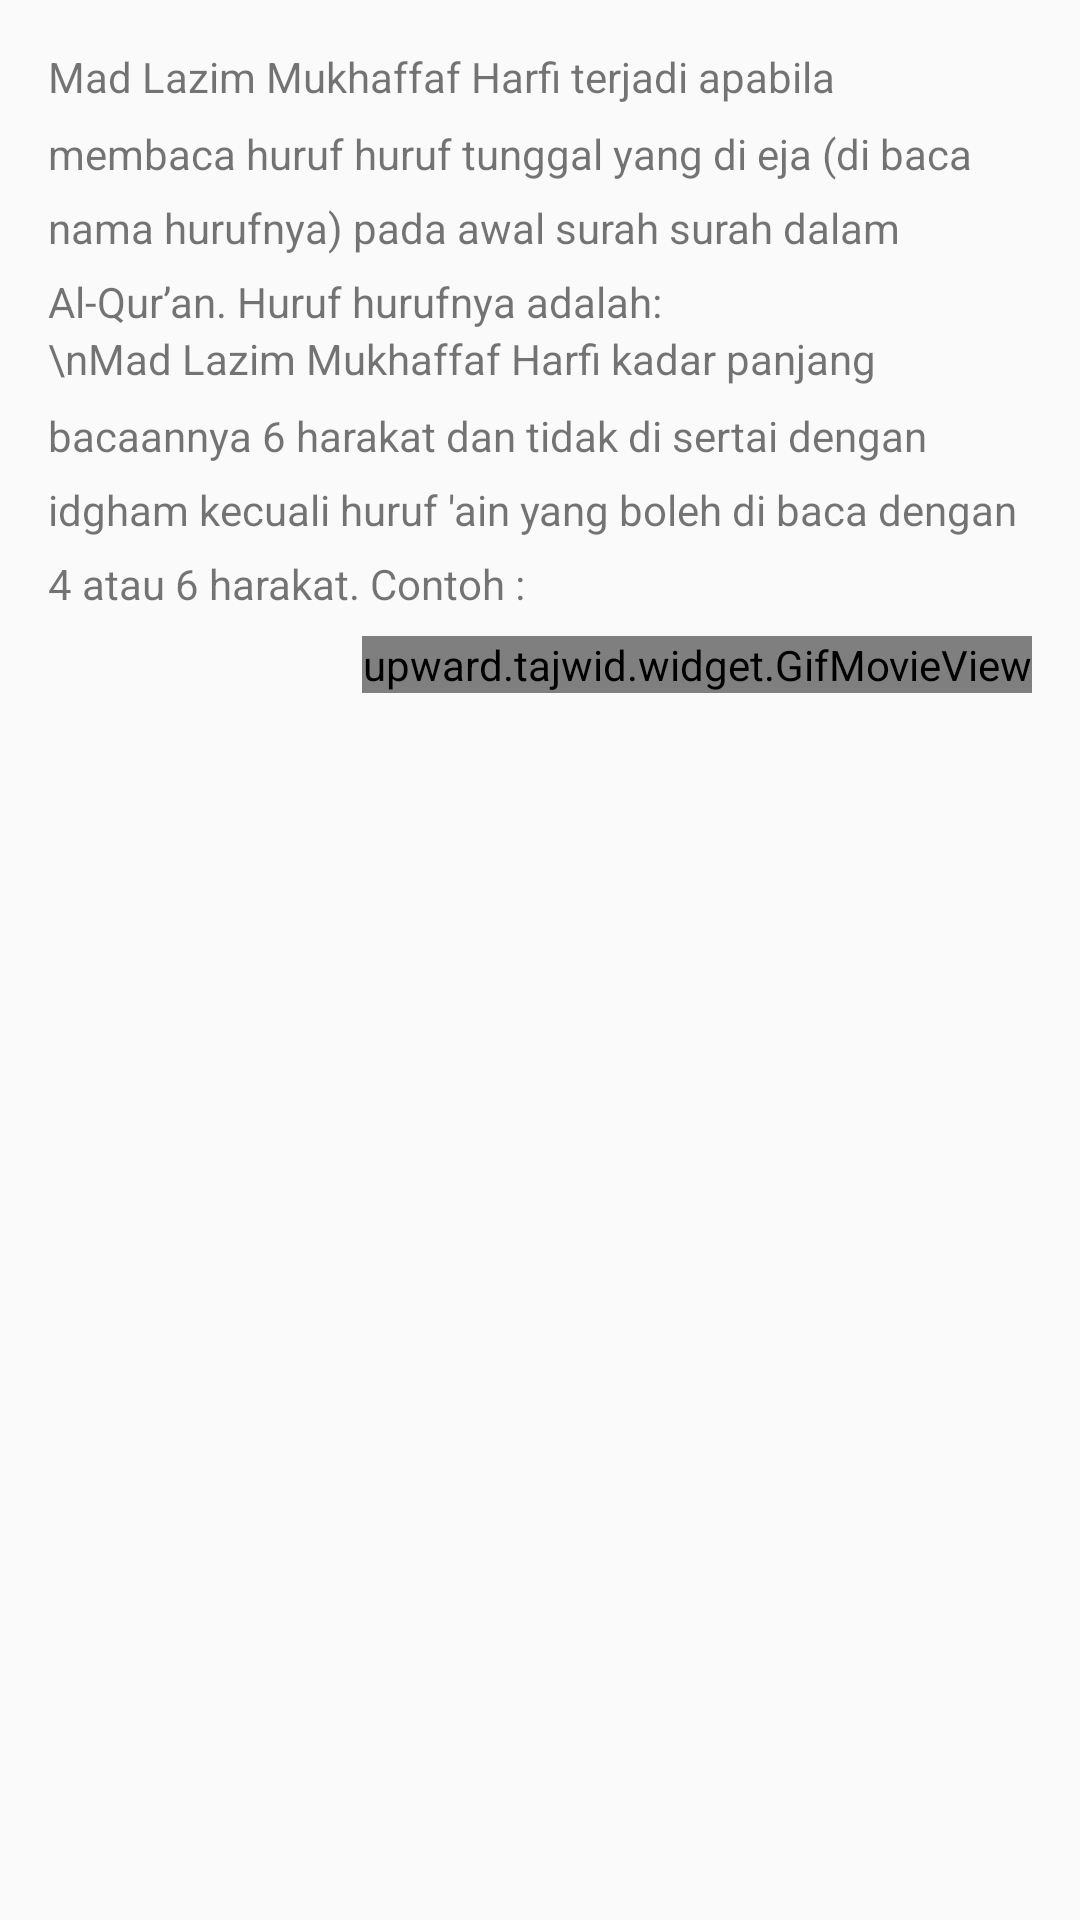

Layout XML and referenced resources for this Android screen:
<!-- AndroidManifest.xml: application theme AppTheme -->
<!-- res/layout/mad_lazim_harfi_mukhoffaf.xml -->
<?xml version="1.0" encoding="utf-8"?>
<ScrollView xmlns:android="http://schemas.android.com/apk/res/android"
    android:layout_width="match_parent"
    android:layout_height="match_parent">
	    
	<LinearLayout 
	    android:layout_width="match_parent"
	    android:layout_height="wrap_content"
	    android:padding="16dp"
	    android:orientation="vertical" >
	    
	    <TextView 
	        android:layout_width="match_parent"
	        android:layout_height="wrap_content"
	        android:lineSpacingMultiplier="1.5"
	        android:text="Mad Lazim Mukhaffaf Harfi terjadi apabila membaca huruf huruf tunggal yang di eja (di baca nama hurufnya) pada awal surah surah dalam Al-Qur’an. Huruf hurufnya adalah:"/>

	    <ImageView 
	        android:layout_width="wrap_content"
	        android:layout_height="wrap_content"
	        android:adjustViewBounds="true"
	        android:layout_gravity="right"
	        android:src="@drawable/mad_lazim_harfi_mukhoffaf"/>
	    
	    <TextView 
	        android:layout_width="match_parent"
	        android:layout_height="wrap_content"
	        android:lineSpacingMultiplier="1.5"
	        android:text="\nMad Lazim Mukhaffaf Harfi kadar panjang bacaannya 6 harakat dan tidak di sertai dengan idgham kecuali huruf 'ain yang boleh di baca dengan 4 atau 6 harakat. Contoh :"/>
	    
	    <upward.tajwid.widget.GifMovieView android:id="@+id/gif"
	        android:layout_width="wrap_content"
	        android:layout_height="wrap_content"
	        android:layout_gravity="right"
	        android:layout_marginTop="8dp" />
	    
	    <ImageView android:id="@+id/play"
	        android:layout_width="wrap_content"
	        android:layout_height="wrap_content"
	        android:padding="8dp"
	        android:src="@drawable/btn_play"/>
	    
	    
	</LinearLayout>

</ScrollView>
<!-- resources referenced by this layout -->
<resources>
  <style name="AppTheme" parent="AppBaseTheme">
          
          <item name="colorPrimary">@color/colorPrimary</item>
  	    <item name="colorPrimaryDark">@color/colorPrimaryDark</item>
  	    <item name="colorAccent">@color/colorAccent</item>
  	    
  	    <item name="android:listViewStyle">@style/ListViewStyle</item>
      </style>
  <style name="AppBaseTheme" parent="@style/Base.Theme.AppCompat.Light.DarkActionBar">
          
      </style>
  <color name="colorPrimary">#00e676</color>
  <color name="colorPrimaryDark">#00c853</color>
  <color name="colorAccent">#69f0ae</color>
  <style name="ListViewStyle" parent="@android:style/Widget.ListView">
      	<item name="android:listSelector">@color/white_def_pressed_style</item>
      	
      </style>
</resources>
